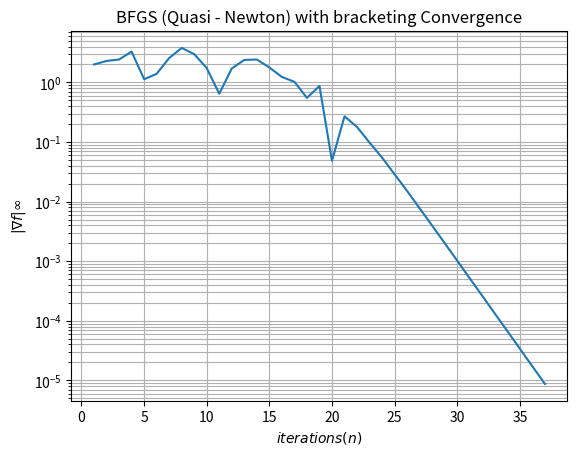

This figure's Python source:
import numpy as np
import matplotlib.pyplot as plt
from scipy.optimize import minimize

## Steepest descent for deciding the directions and the finding the optimal
def steepest_d(x0,count, tau=10**(-5), a_init=1):
    """
    Inputs-
    x0 : starting point
    tau : convergence tolerance

    Outputs-
    x_star : Optimal point
    f(x_star) : Minimum function value
    """
    k = 0 
    deltaf =1
    # Keeping track of the history
    h_x=[x0]
    h_f = []
    while max(abs(gradf(x0)))> tau:
        
        # print("Grad. function{}".format(np.linalg.norm(gradf(x0))))
        p = - gradf(x0)/(np.linalg.norm(gradf(x0)))
        # p = np.array([4,0.75]) #for validation

        # Estimating a_init
        if k==0:
            a = a_init
        
        # Uncomment for single variable
        # else :
        #     a = a*(gradf(x0)*pold)/(gradf(x0+ a*pold)*p)

        else :
            a = a*((np.dot(np.transpose(gradf(xold)),pold))/(np.dot(np.transpose(gradf(x0)),p)))
            # a = a*abs((np.dot(np.transpose(gradf(x0)),pold))/(np.dot(np.transpose(gradf(x0+ a*pold)),p)))
            
        pold = p

        a,h_ = Backtrack(a,pold,x0,count)
        # a,h_ = bracketing(x0, a, phi(0,x0,pold,count), phi_(0,x0,pold),pold,count) ## Phi at a=0
        # print("h inside {}".format(h_))
        xold =x0
        x0 = x0 + a*pold

        k= k+1

        x = x0
        deltaf = gradf(x0)# - gradf(x0-a*pold)
        print("the Major iteration {} and the optimal value {} and gradf {} and factor {}".format(k,x,gradf(x0), ((np.dot(np.transpose(gradf(x0)),pold))/(np.dot(np.transpose(gradf(x0+ a*pold)),p)))))
        print("the optimal at the line search {}".format(a))

        # stops the iteration after a single line search
        # if k==1:
        #     break
        h_x.append(x)
        # h_f.append(fun(x))
    return x, fun(x,count), np.array(h_x), np.array(h_f), np.array(h_),count


def BFGS(x0, count, tau=10**(-5), a_init=1):
    """
    Inputs- 
    x0 : starting point
    tau : convergence tolerance 

    Outputs-
    xstar : optimal point
    fstar : Minimum function value
    """
    k= 0
    #a_init = 1
    a = a_init
    reset = True
    # Keeping track of the history
    h_x=[x0]
    h_f = []
    gradf_c = [max(abs(gradf(x0)))]
    iter_c = [1]
    while max(abs(gradf(x0)))> tau:
        print("infi norm{}".format(np.max(gradf(x0))))
        if (k==0 or reset == True) :
            # a=a_init 
            V = (1/(np.linalg.norm(gradf(x0))))*np.identity(np.size(x0))
        else:
            # a = a*abs((np.dot(np.transpose(gradf(x0)),pold))/(np.dot(np.transpose(gradf(x0+ a*pold)),p)))
            # a = a*abs((np.dot(np.transpose(gradf(xold)),pold))/(np.dot(np.transpose(gradf(x0)),p)))
            s = x0 - xold
            y = gradf(x0) - gradf(xold)

            sigma_a = 1/(np.dot(np.transpose(s),y))
            
            V = (np.identity(np.size(x0)) - sigma_a*np.outer(s,np.transpose(y))) @ V @ (np.identity(np.size(x0)) - sigma_a*np.outer(y,np.transpose(s))) + sigma_a*(np.outer(s, np.transpose(s)))
            
        p= -np.dot(V,gradf(x0)) 
        
        pold = p
        a,h_ = bracketing(x0, a, phi(0,x0,pold,count), phi_(0,x0,pold),pold,count)
        # a,h_ = Backtrack(a,pold,x0,count)
        xold = x0
        x0 = x0 + a*p
        k=k+1
        # if (np.linalg.norm(phi_(0,x0,p)) < 0.001):# 0.82*np.linalg.norm(gradf(x0))): #0.85,0.7,0.8,0.9  for n=6 0.72 without line search, n=4 0.82, n=2 rosen 0.82 mu_2 =0.9 and rho = 0.8
        # if (phi_(0,x0,p) < 0.01):
        #     print("reset done!")
        #     reset = True
        # else :
        reset = False
        print("the Major iteration {} and the optimal value {} and \ngradf {}".format(k,x0,gradf(x0)))
        print("the optimal at the line search {}".format(a))
        print("infinity norm.{} \n  ".format(max(gradf(x0))))

        h_x.append(x0)
        h_f.append(fun(x0,count))
        gradf_c.append(max(abs(gradf(x0))))
        iter_c.append(k+1)
    return x0, fun(x0,count),  np.array(h_x), np.array(h_f), np.array([1]),count, gradf_c, iter_c



### Conjugate gradient ####
def Nonlinear_CG(x0, tau=10**(-5), a_init=0.05):
    """
    Inputs- 
    x0 : starting point
    tau : Convergence tolerance

    Outputs - 
    xstar : Optimal point 
    fstar : Minimum function value
    """
    reset = True
    k =0
    a = a_init
    beta = 0
    # Keeping track of the history
    h_x=[x0]
    h_f = []
    while abs(max(gradf(x0))) > tau :
        if (k==0 or reset == True):
            
            print("Reset done!")
            # import pdb
            # pdb.set_trace()
            p = -gradf(x0)/(np.linalg.norm(gradf(x0)))

        else:
            a = a*abs((np.dot(np.transpose(gradf(x0)),pold))/(np.dot(np.transpose(gradf(x0+ a*pold)),p)))
            # beta = np.dot(np.transpose(gradf(x0)),gradf(x0))/np.dot(np.transpose(gradf(xold)),gradf(xold))
            # beta = (np.linalg.norm(gradf(x0))/np.linalg.norm(gradf(xold)))**2
            beta = np.dot(np.transpose(gradf(x0)),gradf(x0) - gradf(xold))/np.dot(np.transpose(gradf(xold)),gradf(xold))
            print("beta{}".format(beta))

            beta = np.maximum(0,beta)
            if (abs(np.dot(np.transpose(gradf(x0)),gradf(xold))/np.dot(np.transpose(gradf(x0)),gradf(x0))) >= 0.1):
                print("it's a reset{}".format(abs(np.dot(np.transpose(gradf(x0)),gradf(xold))/np.dot(np.transpose(gradf(x0)),gradf(x0)))))
                reset = True
                continue
            print("Just before {}".format(abs(np.dot(np.transpose(gradf(x0)),gradf(xold))/np.dot(np.transpose(gradf(x0)),gradf(x0)))))
            p = - gradf(x0)/(np.linalg.norm(gradf(x0))) + beta*pold
            print("new direction{}".format(p))
        pold = p
        a,h_ = bracketing(x0, a, phi(0,x0,pold), phi_(0,x0,pold),pold)
        # a,h_ = Backtrack(a,pold,x0)
        xold = x0
        x0 = x0 + a*p
        k = k+1
        reset= False
        # if (abs(np.dot(np.transpose(gradf(x0)),gradf(xold))/np.dot(np.transpose(gradf(x0)),gradf(x0))) >= 0.1):
        #     print("it's a reset")
        #     reset = True

        print("the Major iteration {} and the optimal value {} and \ngradf {} and factor {}".format(k,x0,gradf(x0), beta))
        print("the optimal at the line search {}".format(a))
        print("infinity norm.{}".format(max(gradf(x0))))

        h_x.append(x0)
        h_f.append(fun(x0))
    return x0, fun(x0),  np.array(h_x), np.array(h_f), np.array(h_)
        
## Bracktracking line search
def Backtrack(a_init, p, x0, count, mu_1=10**(-5), rho= 0.4):  #0.601, for n=6 Rosenbrock 0.603 mu_1= 10**(-4) n=8 -1,-1 0.3017, for n=6 BFGS 0.8 is good
    """
    Inputs-
    a_init : initial step length
    mu_1 : the sufficient decrease factor 
    rho : Backtracking factor 

    Outputs -
    a_star : step-size satisfying Stronge Wolf

    """
    a = a_init
    print("Value of a {}".format(a))
    
    
    # finding the search direction
    k = 0
    h_a = [a]
    while (phi(a,x0,p,count) > phi(0,x0,p,count) + mu_1*a*phi_(0,x0,p)):
        #print("phi(a){} and phi(0) {}".format(phi(a,x0,p),phi(a,x0,p)))
        a = a* rho
        k=k+1
        
        print("line search iteration {} and a {}".format(k,a))
        #print("phi {} and phi0 {} and extra {}".format(phi(a,x0,p,count),phi(0,x0,p,count), mu_1*a*phi_(0,x0,p)))
        h_a.append(a)
        
        
    h_a = np.array(h_a)
    return a, h_a

## Bracketing phase for the line search 
def bracketing(x, a_init, Phi, Phi_,p,count, mu_1=10**(-5), mu_2 = 0.7, sigma= 2): #bracketing(x0, a, phi(0,x0,pold), phi_(0,x0,pold),pold)  ## n=6 mu2 = 0.39, sigma = 2.0201
    """
    Input -
    x : current position 
    a_init : the initial proposed step
    phi, phi_ : function of alpha and the gradient respectively
    mu_1, mu_2 : factor for sufficient decrease and sufficient curvature
    sigma : step size increase factor 

    Output -
    a_star : the acceptable step size
    """
    h_a = []
    a_1 =0
    a_2 = a_init
    Phi_1 = Phi  ### Phi_0
    Phi_1_ = Phi_ ### Phi_0_
    first = True
    while True:
        
        Phi_2 = phi(a_2,x ,p,count)
        h_a.append(a_2)
        if (Phi_2 >Phi_1 + mu_1*a_2*Phi_1_) or (~first and Phi_2 > Phi_1 ):
            Phi_2_ = phi_(a_2,x,p)
            
            a_star = pinpoint(x,a_1, a_2, Phi, Phi_, Phi_1, Phi_2, Phi_1_, Phi_2_,p,count)
            # return a_star, np.array(h_a.append(a_star))
            h_a.append(a_star)
            return a_star, h_a
        Phi_2_ = phi_(a_2,x,p)
        if (abs(Phi_2_) <= -mu_2*Phi_): #-mu_2*Phi_
            a_star = a_2
            h_a.append(a_star)
            return a_star, h_a
        elif Phi_2_ >= 0:
            a_star = pinpoint(x,a_2,a_1,Phi, Phi_, Phi_2, Phi_1,Phi_2_, Phi_1_,p,count)
            h_a.append(a_star)
            return a_star, h_a
            # return a_star, np.array(h_a.append(a_star))
        else:
            a_1 = a_2
            a_2 = sigma*a_2

        first = False

##### pinpointing
def pinpoint(x,a_low,a_high,Phi_0, Phi_0_, Phi_low, Phi_high, Phi_low_, Phi_high_,p, count,mu_1 = 10**(-5), mu_2=0.7): #NLCG diff n=2 0.419, 0.4199 0.4194
    """
    Inputs -
    a_low : interval endpoint with lower function value
    a_high : interval endpoint with higher function value
    Phi_0, Phi_low, Phi_high, Phi_0_ : the alpha function values and gradients
    Phi_low_, Phi_high_ : low (a_1) and high (a_2) gradients

    Outputs -
    a_star : step size statisfying Strong Wolfe conditions
    """
    k = 0 
    while True :
        # a_p = bisection(a_low,a_high)
        # a_p = quadratic(a_low, a_high)
        a_p =quadratic(a_low, a_high, Phi_low,Phi_low_, Phi_high) 
        # a_p =cubic(a_low, a_high, Phi_low,Phi_low_, Phi_high, Phi_high_)
        # print("a_p value{}".format(a_p))
        Phi_p = phi(a_p,x ,p,count)
        
        if Phi_p > Phi_0 + mu_1*a_p*Phi_0_ or Phi_p > Phi_low :
            # print("new high reached {}".format(a_p))
            a_high = a_p
            Phi_high = Phi_p # for the quadratic interpolation
            Phi_high_ = phi_(a_p,x,p)
        else:
            Phi_p_ = phi_(a_p,x,p)
            
            if abs(Phi_p_) <= -mu_2*Phi_0_:  ## sufficient curvature for strong Wolfe
                a_star = a_p
                return a_star
            elif Phi_p_*(a_high - a_low) >= 0:
                a_high = a_low
                
            
            a_low = a_p
        k = k+1
        # print("Pinpointing iteration number {}".format(k))

# interpolation

#bisection method
def bisection(a_low, a_high):
    return 0.5*(a_low + a_high)

#Quadratic interpolation
def quadratic(a_low, a_high, Phi_low,Phi_low_, Phi_high):
    # b = np.array([Phi_low, Phi_high, Phi_low_])
    # A = np.array([[1, a_low, a_low**2],[1,a_high, a_high**2], [0, 1, 2*a_low]])
    # if (np.linalg.det(A)==0):
    #     print(A)
    # c = np.linalg.solve(A,b)
    # a_star = -c[1]/(2*c[2])
    a_star = (2*a_low *(Phi_high - Phi_low) + Phi_low_*(a_low**2 - a_high**2))/(2*(Phi_high-Phi_low + Phi_low_*(a_low - a_high)))
    return a_star

# def cubic(a_low, a_high, Phi_low,Phi_low_, Phi_high, Phi_high_):
#     beta1 = Phi_low_ + Phi_high_ - 3*(Phi_low- Phi_high)/(a_low - a_high)
#     beta2 = 



### Functions and Gradients computations ###
def phi(a, x, p,count):
    """
    The function of alpha
    Input- 
    a : the alpha
    x : current position
    p : the direction of step

    Output-
    function of alpha
    """
    
    return fun(x + a*p,count)

def phi_(a,x,p):
    """
    The derivative of the function with alpha
    Input-
    a : the alpha
    x : current position
    p : the direction of step

    Output-
    Gradient of line search function
    """
    return np.dot(np.transpose(gradf(x + a*p)),p)


def fun(x,count):
    """
    The function to be optimized
    Input- 
    x : the input values

    Output-
    f : the function values
    """
    a = count[0]
    a = a+1
    count[0]= a
    #return x**2 + (x-1)**2 + 1
    # return 0.1*x[0]**6 - 1.5*x[0]**4 + 5*x[0]**2 + 0.1*x[1]**4 + 3*x[1]**2 - 9*x[1] + 0.5*x[0]*x[1]
    # return x[0]**2 + x[1]**2
    return (1 -x[0])**2 + 100*(x[1] - x[0]**2)**2 #RosenBrock function
    # return (1 - x[0])**2 + (1 - x[1])**2 + 0.5*(2*x[1] - x[0]**2)**2 #Bean function
    # f=0 # N=6 RosenBrock
    # for i in range(7):
    #     f = f + (100 * (x[i+1] - x[i]**2)**2 + (1 - x[i])**2)
    # return f
    # beta = 1.5
    # return x[0]**2 + x[1]**2 - beta * x[0] * x[1]  # slanted function

def funC(X,Y):
    """
    The function to be optimized
    Input- 
    x : meshgrid values
    y: meshgrid values

    Output-
    f : the function values
    """
    #return x**2 + (x-1)**2 + 1
    # return 0.1*X**6 - 1.5*X**4 + 5*X**2 + 0.1*Y**4 + 3*Y**2 - 9*Y + 0.5*X*Y
    # return x[0]**2 + x[1]**2
    return (1 -X)**2 + 100*(Y - X**2)**2 #Rosenbrock function
    # return (1 - X)**2 + (1 - Y)**2 + 0.5*(2*Y - X**2)**2 #Bean function
    # f=0 # N=6 RosenBrock
    # for i in range(5):
    #     f = f + (100 * (x[i+1] - x[i]**2)**2 + (1 - x[i])**2)
    # return f
    # beta = 1.5
    # return X**2 + Y**2 - beta * X * Y # slant

def gradf(x):
    """
    The gradient of the function to be optimized
    Input- 
    x : the values

    Ouput -
    df : gradient of function
    """

    # return 2*x + 2*x - 2
    # return np.array([0.6*x[0]**5 - 6*x[0]**3 + 10*x[0]**1 + 0.5*x[1] , 0.4*x[1]**3 + 6*x[1]**1 - 9  + 0.5*x[0]])
    # return np.array([2*x[0],2*x[1]])
    return np.array([400*x[0]**3 - 400*x[0]*x[1] + 2*x[0] -2, 200*(x[1] - x[0]**2)]) # Rosenvelt derivative

    # return np.array([-2 + 2*x[0] - 4*x[0]*x[1] + 2*x[0]**3, -2 + 6*x[1] - 2*x[0]**2 ]) # bean function
    # df = [] # N=6 RosenBrock
    # for i in range(8):
    #     if (i==7):
    #         df.append(200 * (x[i] - x[i-1]**2))
    #     else:
    #         df.append(-400 * x[i] * (x[i+1] - x[i]**2) - 2 * (1 - x[i]))
    # return np.array(df)
    # beta = 1.5
    # return np.array([2 * x[0] - beta * x[1],2 * x[1] - beta * x[0]]) # slant

    
if __name__=="__main__":
    count = [0]
    x,f, h_x, h_f,d,count,G,I = BFGS([0,0],count)
    print("the optimal is {} and minimum is {} count{}".format(x,f,count))

    plt.semilogy(np.array(I)[:], np.array(G)[:])
    plt.xlabel(r'$iterations (n)$')
    plt.ylabel(r"$|\nabla f| \infty$")
    plt.title("BFGS (Quasi - Newton) with bracketing Convergence")
    plt.grid(which='both', axis='both')
    plt.show()
    # plt.savefig('BFGS_slant_converge_bracket')
    print("convergence{}".format((np.log(np.array(G)[-3])-np.log(np.array(G)[-2]))/(np.array(I)[-3]- np.array(I)[-2])))
    print("shape of G{}".format(np.shape(G[:])))
    print("shape of h{}".format(np.shape(h_x[:,0])))
    # x,f, h_x, h_f,d = Nonlinear_CG([1,1,1,1,-1,-1]) #(-1,-1) for n=8 [-1,-1,-1,-1,-1,-1]
    # print("the optimal is {} and minimum is {} and iterations{}".format(x,f,np.size(d)))

    # x,f, h_x, h_f,d,c = BFGS([-1.25,1.25],count) #(-1,-1) for n=8
    # print("the optimal is {} and minimum is {} and iterations{} and function calls {}".format(x,f,np.size(d),c))
    # x,f, h_x1, h_f,d = steepest_d([-1.25,-1.25])
    # print("the optimal is {} and minimum is {}".format(x,f))

    # x,f, h_x2, h_f,d = steepest_d([1.75,1.75])
    # print("the optimal is {} and minimum is {}".format(x,f))

    # x,f, h_x3, h_f,d = steepest_d([1.75,-1.75])
    # print("the optimal is {} and minimum is {}".format(x,f))
    # x,f,a,b,c = steepest_d([-1,-1,-1,-1,-1,-1])
    # print("the optimal is {} and minimum is {}".format(x,f))


    # # plotting line search
    # func = []
    # for i in np.linspace(0,1.2,100):
    #     xi = np.array([-1.25,1.25]) + i*np.array([4,0.75])
    #     func.append(fun(xi))

    # plt.plot(np.linspace(0,1.2,100), np.array(func))
    # print("d value{}".format(d))

    # falpha = []
    # for i in d:
    #     xi = np.array([-1.25,1.25]) + i*np.array([4,0.75])
    #     falpha.append(fun(xi))
    # plt.plot(d,np.array(falpha),'*-')
    # plt.show()
    ## plotting contours of optimization functions


    xm = np.linspace(-2,2,200)
    ym = np.linspace(-2,2,200)
    Y,X = np.meshgrid(ym,xm)
    fun1 = lambda x:(1 -x[0])**2 + 100*(x[1] - x[0]**2)**2
    res = minimize(fun1, [0,0], method='BFGS', tol=1e-5,options={'gtol': 1e-6, 'disp': True})
    print(res)
    # plt.contour(X, Y, funC(X,Y),60,cmap='Greys')
    # # # plt.plot(np.array(h_x)[0,:],np.array(h_x)[1,:],'*-')
    # # # print("The h value{} and x component {} and y component {}".format(np.array(h_x), np.array(h_x)[:,0], np.array(h_x)[:,1]))
    # plt.plot(np.array(h_x)[:,0],np.array(h_x)[:,1],'r-*')
    # # plt.plot(np.array(h_x1)[:,0],np.array(h_x1)[:,1],'b-*')
    # # plt.plot(np.array(h_x2)[:,0],np.array(h_x2)[:,1],'g-*')
    # # plt.plot(np.array(h_x3)[:,0],np.array(h_x3)[:,1],'y-*')
    # plt.xlabel(r'$x_1$')
    # plt.ylabel(r'$x_2$')
    # plt.title('Convergence path for Rosenbrock')
    # plt.show()
    # c=quadratic(-1, 2, 1,-1, 7)
    # print("The coefficients of the quadratic are{}".format(c))
    # print("Size of df {}".format(np.shape(gradf(np.array([1,1,1,1,1,1])))))
